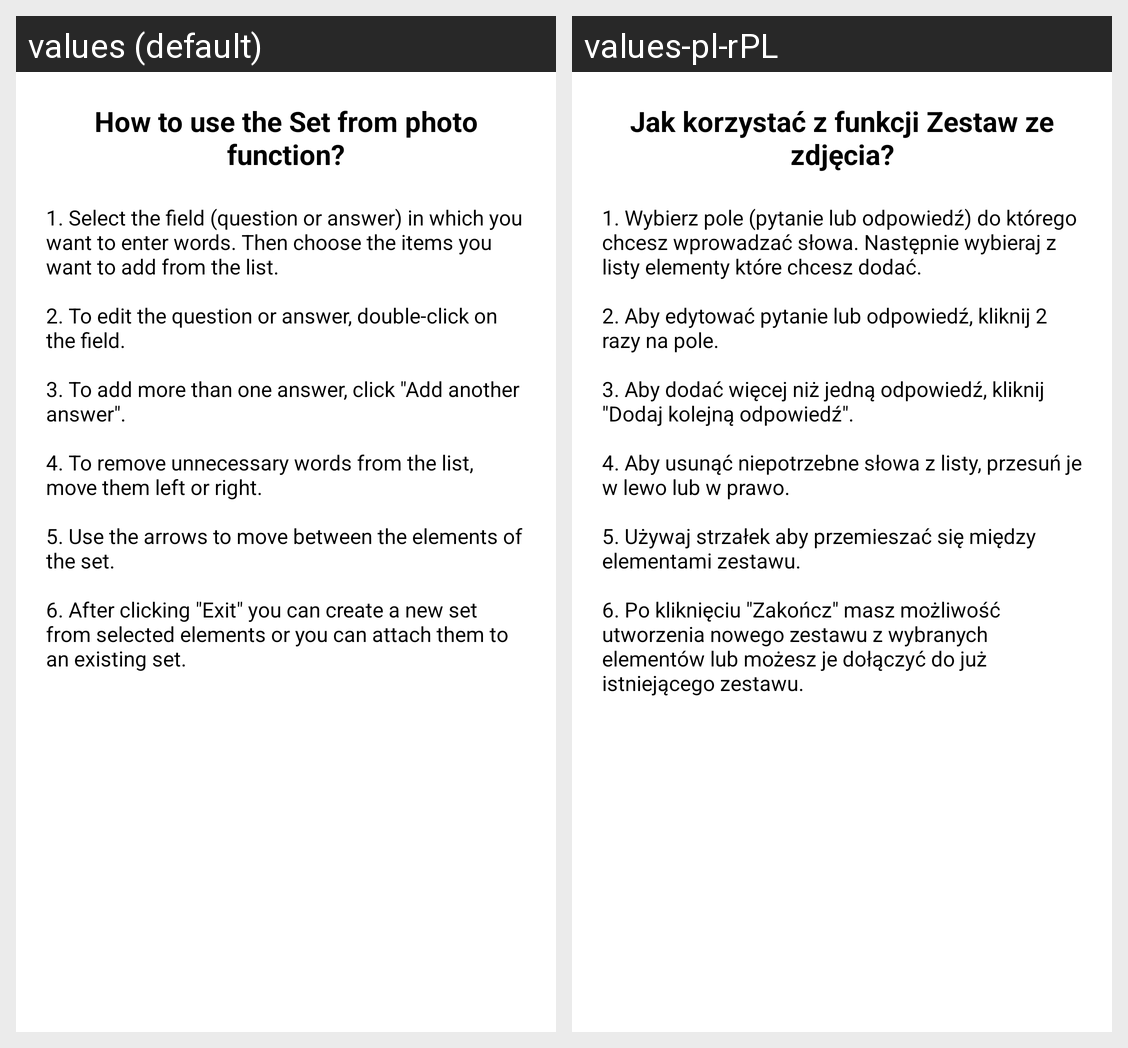

The Android screen above is rendered under two locales of the same app. Produce the string resources it draws, with the default and per-locale values.
Android screen res/layout/activity_help_text_rec.xml rendered under 2 locales, left to right: values (default), values-pl-rPL. Device: Nexus 5 (rendered at 1080×1920; each locale shown at half size, 540×960, under a caption strip naming it); theme Theme.Repeats.
Strings drawn on this screen, with the default value and each locale's value (text and hints the layout hard-codes, and strings that could not be matched under every locale, appear in the picture but are not listed):

howToUseSetFromPhotoTitle
  values: How to use the Set from photo function?
  values-pl-rPL: Jak korzystać z funkcji Zestaw ze zdjęcia?

howToUseSetFromPhotoDesc
  values: 1. Select the field (question or answer) in which you want to enter words. Then choose the items you want to add from the list. 
      
      2. To edit the question or answer, double-click on the field. 
      
      3. To add more than one answer, click "Add another answer". 
      
      4. To remove unnecessary words from the list, move them left or right. 
      
      5. Use the arrows to move between the elements of the set. 
      
      6. After …[clipped]
  values-pl-rPL: 1. Wybierz pole (pytanie lub odpowiedź) do którego chcesz wprowadzać słowa. Następnie wybieraj z listy elementy które chcesz dodać. 
      
      2. Aby edytować pytanie lub odpowiedź, kliknij 2 razy na pole. 
      
      3. Aby dodać więcej niż jedną odpowiedź, kliknij "Dodaj kolejną odpowiedź". 
      
      4. Aby usunąć niepotrzebne słowa z listy, przesuń je w lewo lub w prawo. 
      
      5. Używaj strzałek aby przemieszać się między …[clipped]
